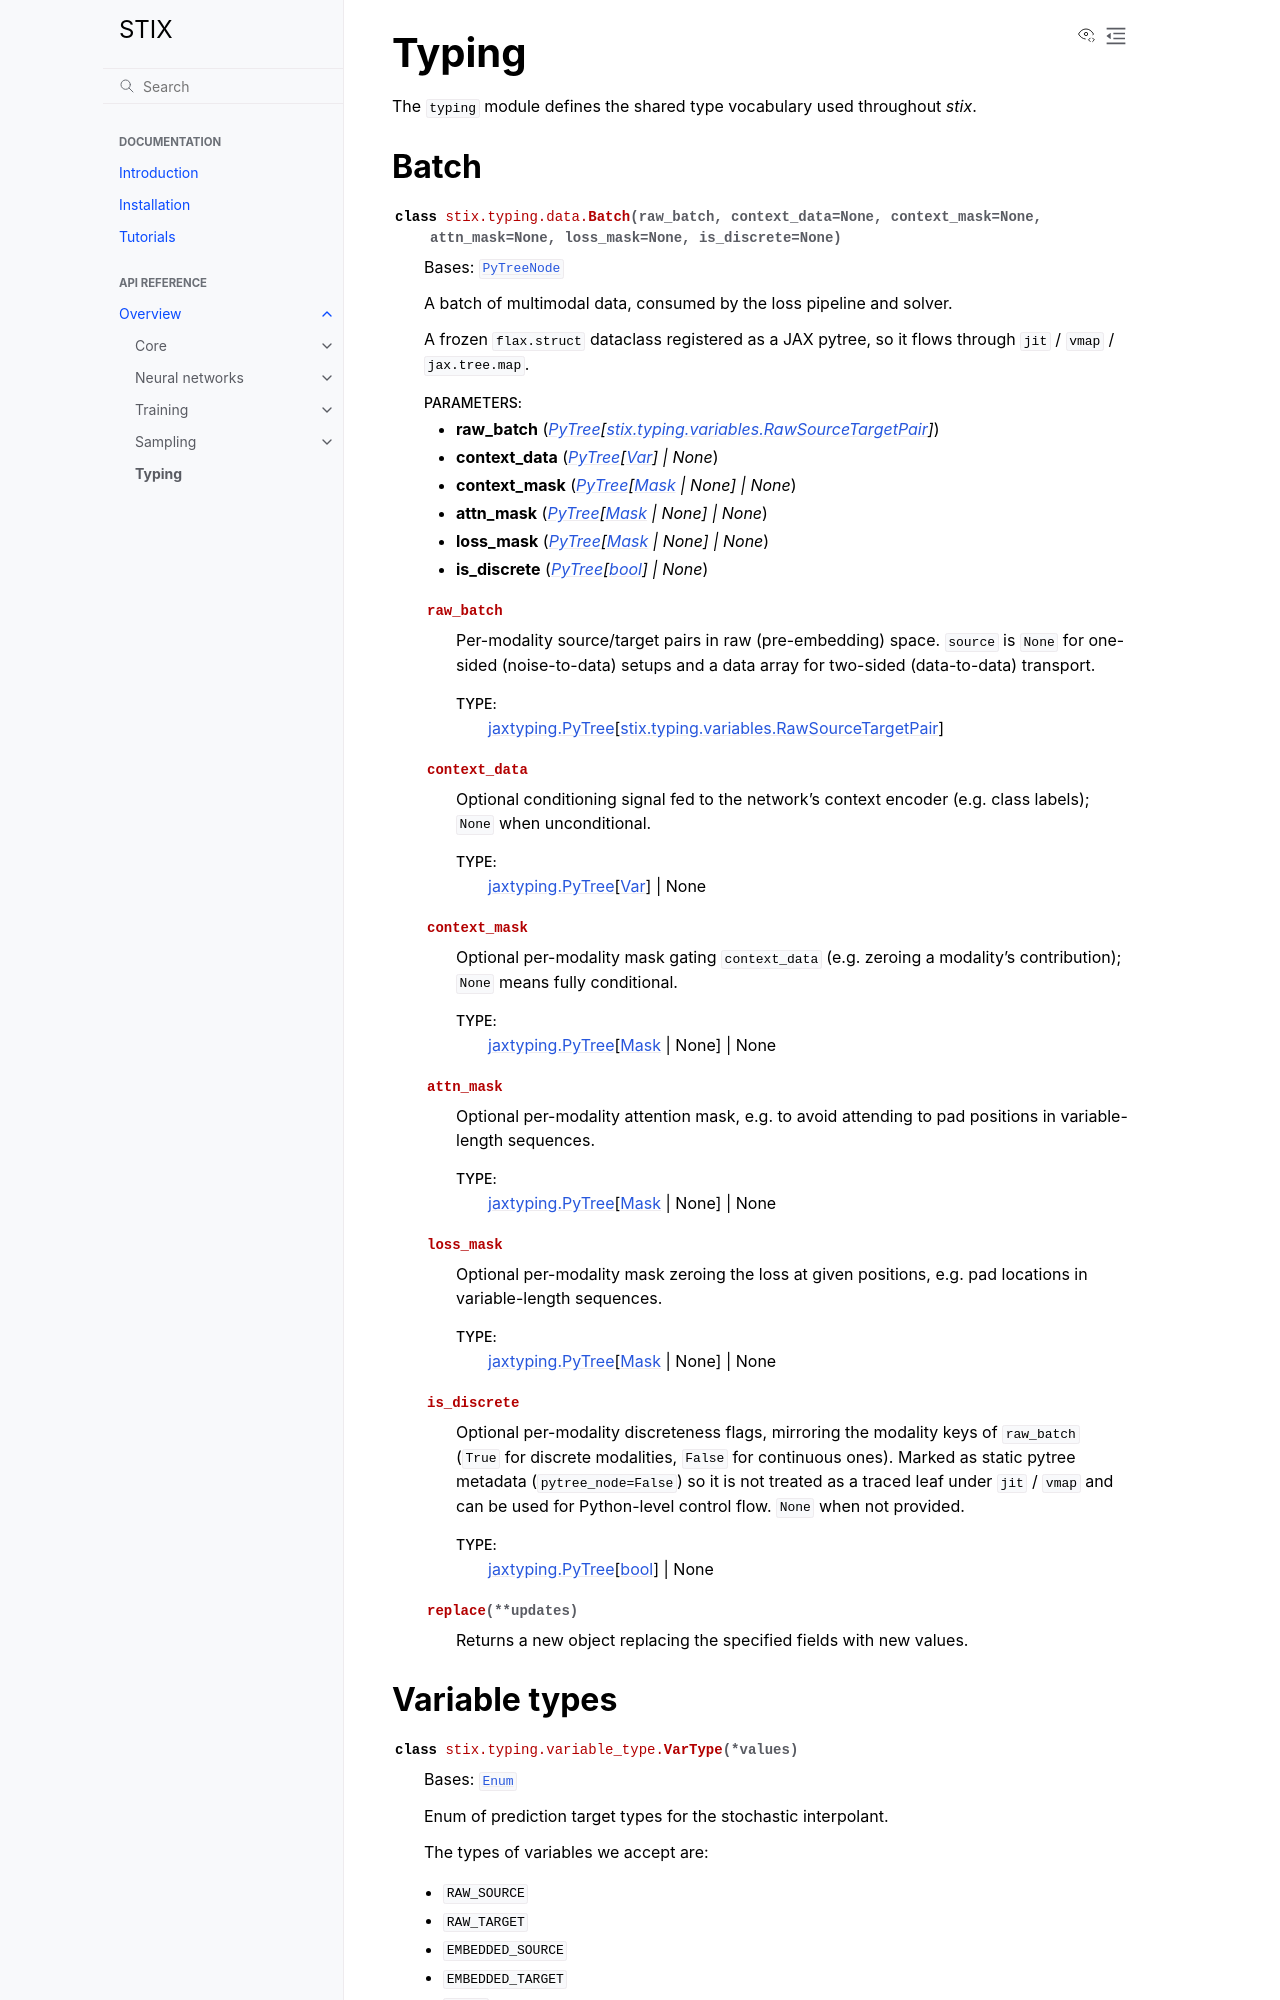

repository: instadeepai/stix · page: api_reference/typing/index.html · generator: sphinx

.. _stix_typing:

Typing
======

The ``typing`` module defines the shared type vocabulary used throughout *stix*.

Batch
-----

.. autoclass:: stix.typing.data.Batch

Variable types
--------------

.. autoclass:: stix.typing.variable_type.VarType
